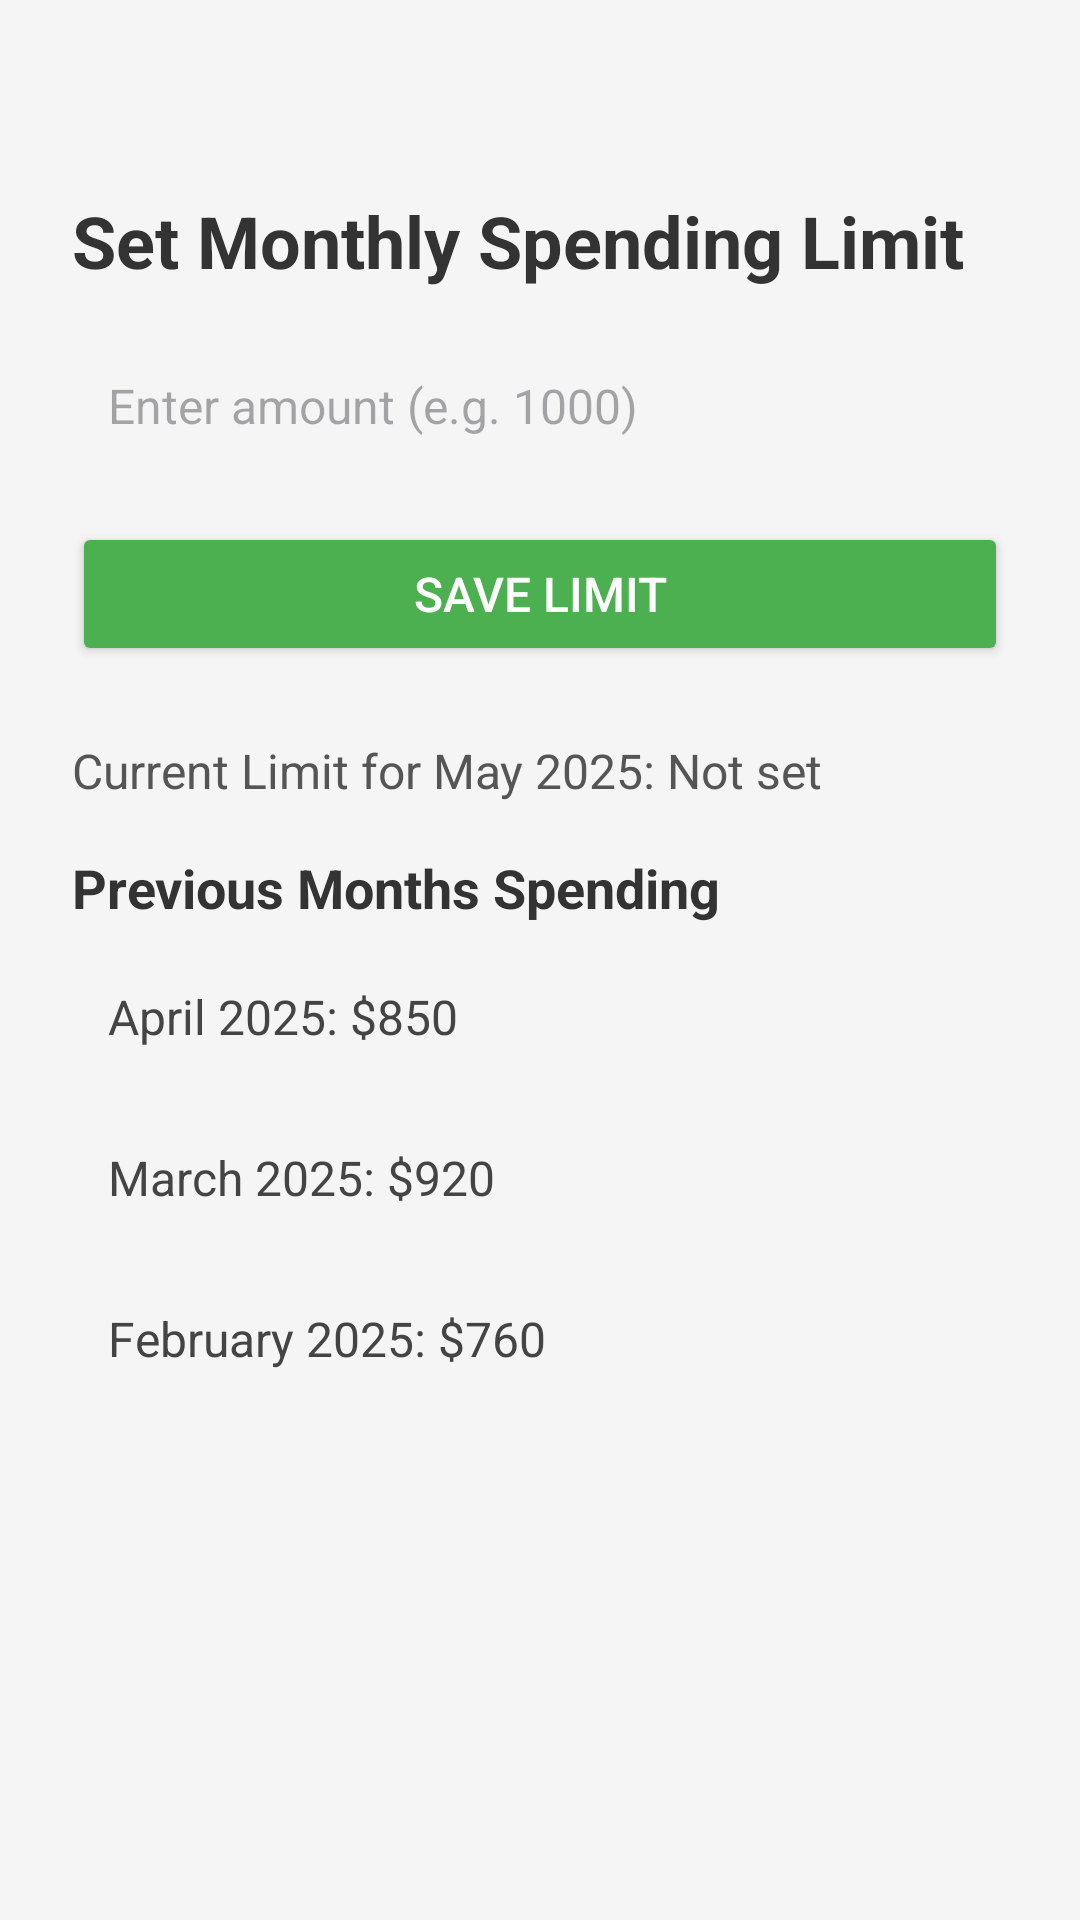

Android layout source for this screen:
<!-- AndroidManifest.xml: application theme Theme.PocketPaladinApp -->
<!-- res/layout/edit_monthly_expendature_page.xml -->
<?xml version="1.0" encoding="utf-8"?>
<ScrollView xmlns:android="http://schemas.android.com/apk/res/android"
    android:layout_width="match_parent"
    android:layout_height="match_parent"
    android:background="#f5f5f5">

    <LinearLayout
        android:layout_width="match_parent"
        android:layout_height="wrap_content"
        android:orientation="vertical"
        android:padding="24dp">

        
        <ImageButton
            android:id="@+id/btnBack"
            android:layout_width="40dp"
            android:layout_height="40dp"
            android:background="?attr/selectableItemBackgroundBorderless"
            android:padding="4dp"
            android:src="@drawable/back_arrow"
            android:contentDescription="Back" />

        
        <TextView
            android:id="@+id/tvLimitTitle"
            android:layout_width="wrap_content"
            android:layout_height="wrap_content"
            android:text="Set Monthly Spending Limit"
            android:textSize="24sp"
            android:textStyle="bold"
            android:textColor="#333333"
            android:layout_marginBottom="16dp" />

        
        <EditText
            android:id="@+id/etLimitInput"
            android:layout_width="match_parent"
            android:layout_height="wrap_content"
            android:hint="Enter amount (e.g. 1000)"
            android:inputType="numberDecimal"
            android:padding="12dp"
            android:background="@drawable/edit_text_border"
            android:textColor="#000000"
            android:textSize="16sp"
            android:layout_marginBottom="16dp" />

        
        <Button
            android:id="@+id/btnSaveLimit"
            android:layout_width="match_parent"
            android:layout_height="wrap_content"
            android:text="Save Limit"
            android:textColor="#FFFFFF"
            android:backgroundTint="#4CAF50"
            android:padding="12dp"
            android:textSize="16sp"
            android:layout_marginBottom="24dp" />

        
        <LinearLayout
            android:layout_width="match_parent"
            android:layout_height="wrap_content"
            android:orientation="horizontal"
            android:layout_marginBottom="16dp">

            <TextView
                android:id="@+id/tvCurrentLimit"
                android:layout_width="wrap_content"
                android:layout_height="wrap_content"
                android:text="Current Limit for May 2025: Not set"
                android:textSize="16sp"
                android:textColor="#555555"
                android:layout_marginEnd="8dp"
                android:layout_gravity="center_vertical"/>

        </LinearLayout>

        
        <TextView
            android:id="@+id/tvHistoryTitle"
            android:layout_width="wrap_content"
            android:layout_height="wrap_content"
            android:text="Previous Months Spending"
            android:textStyle="bold"
            android:textSize="18sp"
            android:textColor="#333333"
            android:layout_marginBottom="8dp" />

        
        <TextView
            android:layout_width="match_parent"
            android:layout_height="wrap_content"
            android:text="April 2025: $850"
            android:textSize="16sp"
            android:padding="12dp"
            android:textColor="#444444"
            android:layout_marginBottom="8dp" />

        <TextView
            android:layout_width="match_parent"
            android:layout_height="wrap_content"
            android:text="March 2025: $920"
            android:textSize="16sp"
            android:padding="12dp"
            android:textColor="#444444"
            android:layout_marginBottom="8dp" />

        <TextView
            android:layout_width="match_parent"
            android:layout_height="wrap_content"
            android:text="February 2025: $760"
            android:textSize="16sp"
            android:padding="12dp"
            android:textColor="#444444"
            android:layout_marginBottom="8dp" />

    </LinearLayout>
</ScrollView>
<!-- resources referenced by this layout -->
<resources>
  <style name="Theme.PocketPaladinApp" parent="Base.Theme.PocketPaladinApp" />
  <style name="Base.Theme.PocketPaladinApp" parent="Theme.Material3.DayNight.NoActionBar">
          
          
      </style>
</resources>
